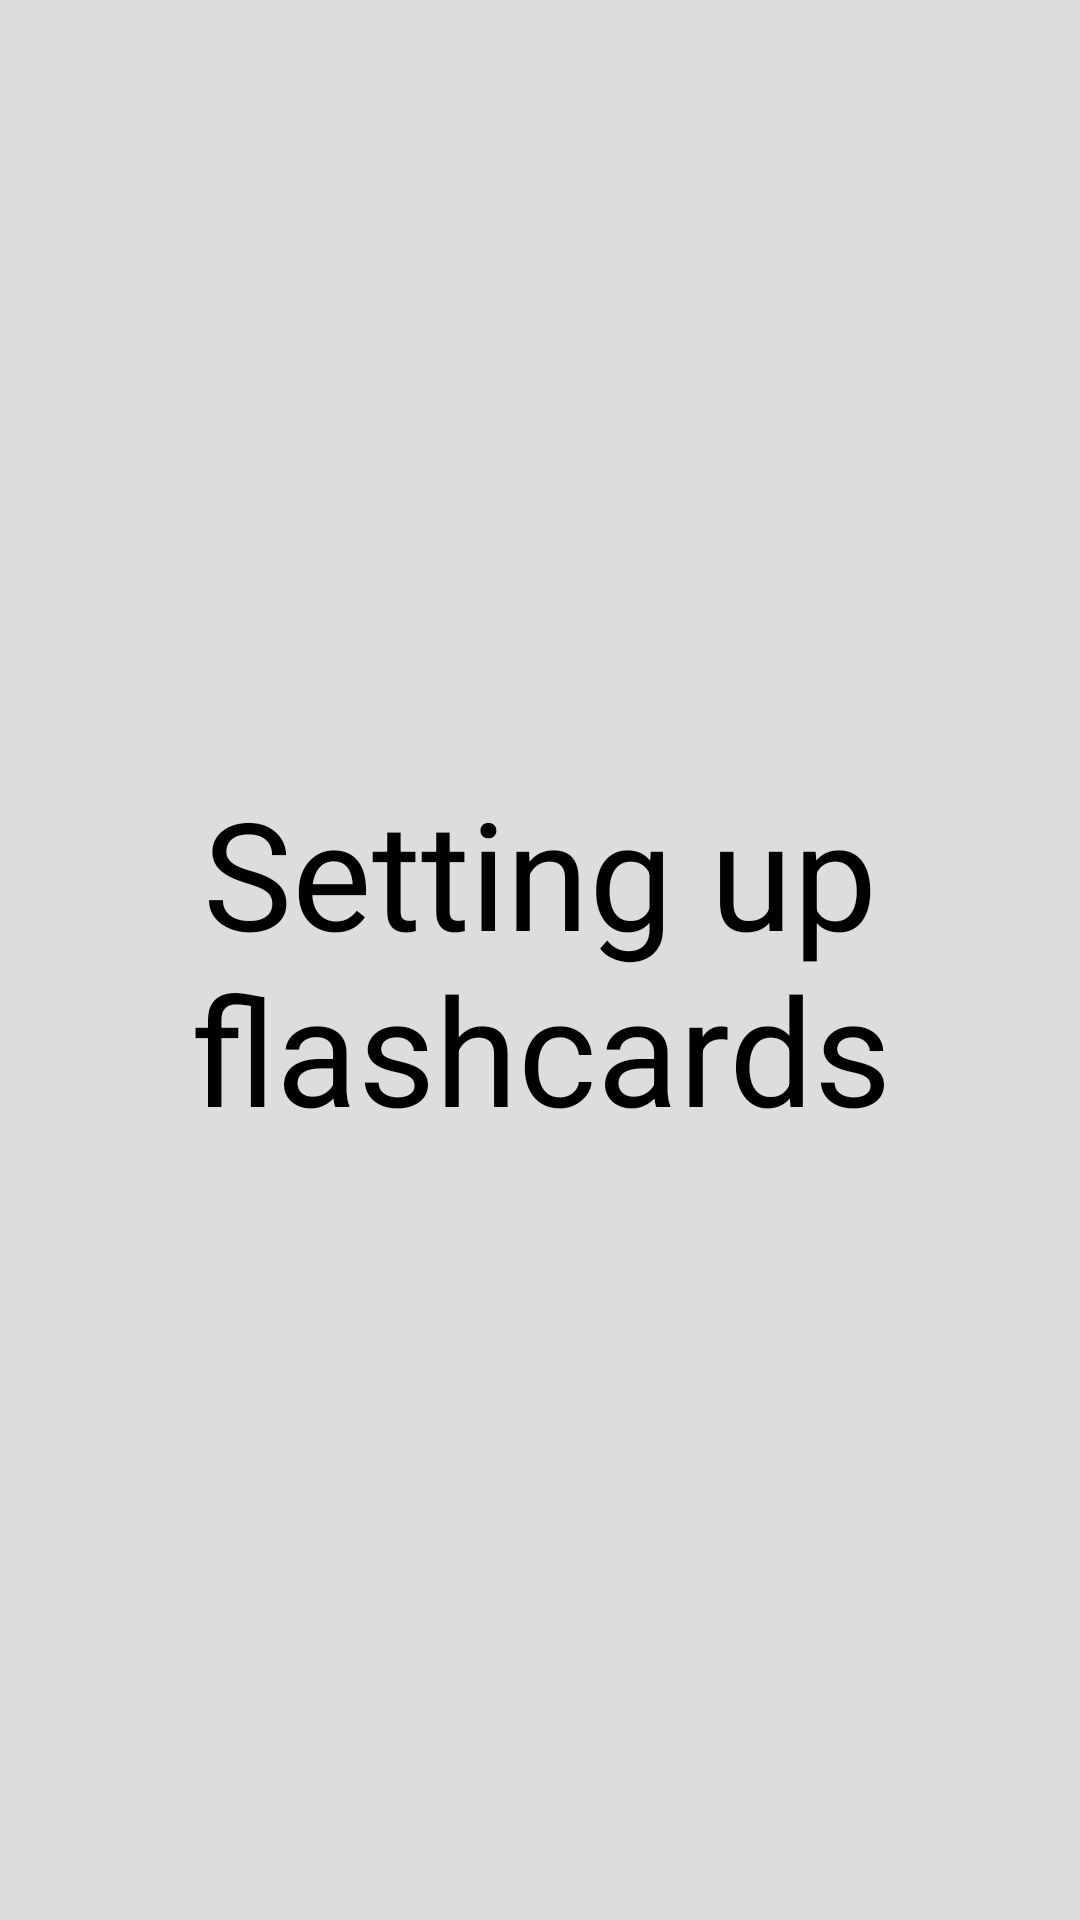

This screen was rendered from an Android layout file. Write that file and the resources it references.
<!-- AndroidManifest.xml: application theme AppTheme -->
<!-- res/layout/boundary_fragment.xml -->
<FrameLayout xmlns:android="http://schemas.android.com/apk/res/android"
    xmlns:tools="http://schemas.android.com/tools"
    android:layout_width="match_parent"
    android:layout_height="match_parent"
    android:background="#dddddd">
    
<TextView
    android:id="@+id/boundary_fragment_text"
    android:layout_width="match_parent"
    android:layout_height="match_parent"
    android:gravity="center"
    android:keepScreenOn="true"
    android:textColor="#000000"
    android:textSize="50sp"
    android:text="@string/boundary_text" />
    
</FrameLayout>
<!-- resources referenced by this layout -->
<resources>
  <string name="boundary_text">Setting up flashcards</string>
  <style name="AppTheme" parent="AppBaseTheme">
          
      </style>
  <style name="AppBaseTheme" parent="android:Theme.Light">
          
      </style>
</resources>
